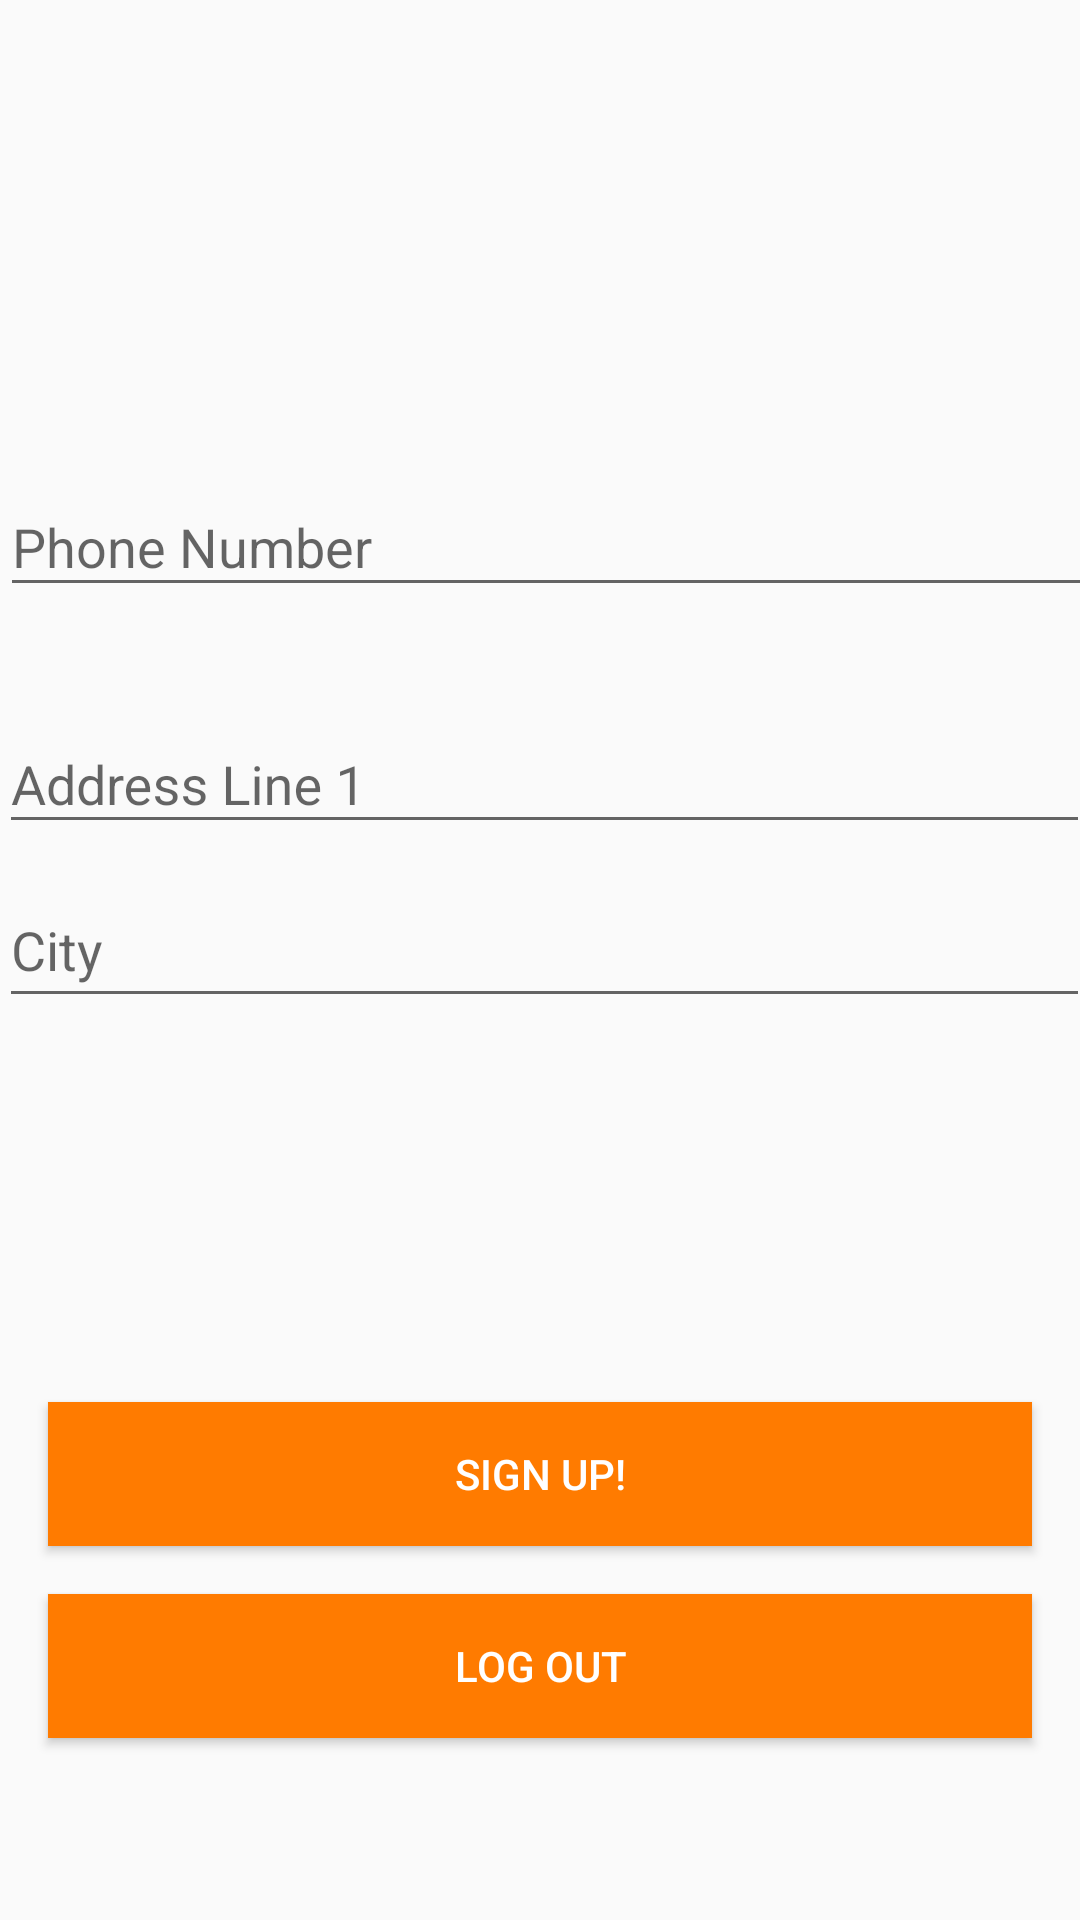

Here is an Android app screen rendered from its layout file. Give the layout XML and the strings, colors and styles it references.
<!-- AndroidManifest.xml: application theme AppTheme -->
<!-- res/layout/activity_user_signup.xml -->
<?xml version="1.0" encoding="utf-8"?>
<ScrollView xmlns:android="http://schemas.android.com/apk/res/android"
    xmlns:app="http://schemas.android.com/apk/res-auto"
    xmlns:tools="http://schemas.android.com/tools"
    android:id="@+id/ScrollView01"
    android:layout_width="match_parent"
    android:layout_height="match_parent">
<android.support.constraint.ConstraintLayout
    android:layout_width="match_parent"
    android:layout_height="wrap_content"
    tools:context=".userSignup">

    <android.support.design.widget.TextInputLayout
        android:id="@+id/city_text_input_layout"
        android:layout_width="wrap_content"
        android:layout_height="wrap_content"
        android:layout_marginStart="8dp"
        android:layout_marginEnd="8dp"
        app:layout_constraintEnd_toEndOf="parent"
        app:layout_constraintHorizontal_bias="0.555"
        app:layout_constraintStart_toStartOf="parent"
        app:layout_constraintTop_toBottomOf="@+id/address_text_input_layout">

        <EditText
            android:id="@+id/cityText"
            android:layout_width="369dp"
            android:layout_height="47dp"
            android:layout_marginEnd="8dp"
            android:ems="10"
            android:hint="City"
            android:inputType="textPostalAddress"
            android:lines="3"
            android:scrollbars="vertical"
            android:scrollHorizontally="false"
            app:layout_constraintEnd_toEndOf="parent"
            app:layout_constraintHorizontal_bias="0.617"
            app:layout_constraintStart_toStartOf="parent"
            tools:layout_editor_absoluteY="352dp" />
    </android.support.design.widget.TextInputLayout>

    <android.support.design.widget.TextInputLayout
        android:id="@+id/address_text_input_layout"
        android:layout_width="wrap_content"
        android:layout_height="wrap_content"
        android:layout_marginStart="8dp"
        android:layout_marginTop="24dp"
        android:layout_marginEnd="8dp"
        app:layout_constraintEnd_toEndOf="parent"
        app:layout_constraintHorizontal_bias="0.555"
        app:layout_constraintStart_toStartOf="parent"
        app:layout_constraintTop_toBottomOf="@+id/phone_text_input_layout">

        <EditText
            android:id="@+id/AddressText"
            android:layout_width="369dp"
            android:layout_height="wrap_content"
            android:layout_marginEnd="8dp"
            android:ems="10"
            android:hint="Address Line 1"
            android:inputType="textPostalAddress"
            android:lines="3"
            android:scrollbars="vertical"
            android:scrollHorizontally="false"
            app:layout_constraintEnd_toEndOf="parent"
            app:layout_constraintStart_toStartOf="parent"
            tools:layout_editor_absoluteY="204dp" />
    </android.support.design.widget.TextInputLayout>

    <android.support.design.widget.TextInputLayout
        android:id="@+id/phone_text_input_layout"
        android:layout_width="wrap_content"
        android:layout_height="55dp"
        app:counterEnabled="true"
        app:counterMaxLength="10"
        app:counterTextAppearance="@style/counterText"
        app:counterOverflowTextAppearance="@style/counterOverride"
        android:layout_marginStart="8dp"
        android:layout_marginTop="150dp"
        android:layout_marginEnd="8dp"
        app:layout_constraintEnd_toEndOf="parent"
        app:layout_constraintStart_toStartOf="parent"
        app:layout_constraintTop_toTopOf="parent">

        <EditText
            android:id="@+id/PhoneText"
            android:layout_width="369dp"
            android:layout_height="wrap_content"
            android:layout_marginEnd="8dp"
            android:maxLength="10"
            android:ems="10"
            android:hint="Phone Number"
            android:inputType="phone"
            app:layout_constraintEnd_toEndOf="parent"
            app:layout_constraintStart_toStartOf="parent"
            tools:layout_editor_absoluteY="204dp" />
    </android.support.design.widget.TextInputLayout>

    <Button
        android:id="@+id/signUpButt"
        android:layout_width="match_parent"
        android:layout_height="match_parent"
        android:layout_marginStart="16dp"
        android:layout_marginTop="128dp"
        android:layout_marginEnd="16dp"
        android:background="@color/Basecolor"
        android:textColor="@android:color/white"
        android:text="Sign Up!"
        app:layout_constraintEnd_toEndOf="parent"
        app:layout_constraintHorizontal_bias="1.0"
        app:layout_constraintStart_toStartOf="parent"
        app:layout_constraintTop_toBottomOf="@+id/city_text_input_layout" />

    <Button
        android:id="@+id/LogOutButt"
        android:layout_width="match_parent"
        android:layout_height="match_parent"
        android:layout_marginStart="16dp"
        android:layout_marginTop="16dp"
        android:layout_marginEnd="16dp"
        android:layout_marginBottom="8dp"
        android:background="@color/Basecolor"
        android:text="Log Out"
        android:textColor="@android:color/white"
        app:layout_constraintBottom_toBottomOf="parent"
        app:layout_constraintEnd_toEndOf="parent"
        app:layout_constraintHorizontal_bias="1.0"
        app:layout_constraintStart_toStartOf="parent"
        app:layout_constraintTop_toBottomOf="@+id/signUpButt" />
</android.support.constraint.ConstraintLayout>
</ScrollView>
<!-- resources referenced by this layout -->
<resources>
  <color name="Basecolor">#FF7B00</color>
  <style name="counterOverride">
          <item name="android:textColor">@color/colorAccent</item>
      </style>
  <style name="counterText">
          <item name="android:textColor">@color/colorPrimary</item>
      </style>
  <style name="AppTheme" parent="Theme.AppCompat.Light.DarkActionBar">
          
          <item name="colorPrimary">@color/colorPrimary</item>
          <item name="colorPrimaryDark">@color/colorPrimaryDark</item>
          <item name="colorAccent">@color/colorAccent</item>
      </style>
  <color name="colorAccent">#ea95ae</color>
  <color name="colorPrimary">#F2C078</color>
  <color name="colorPrimaryDark">#FF7B00</color>
</resources>
